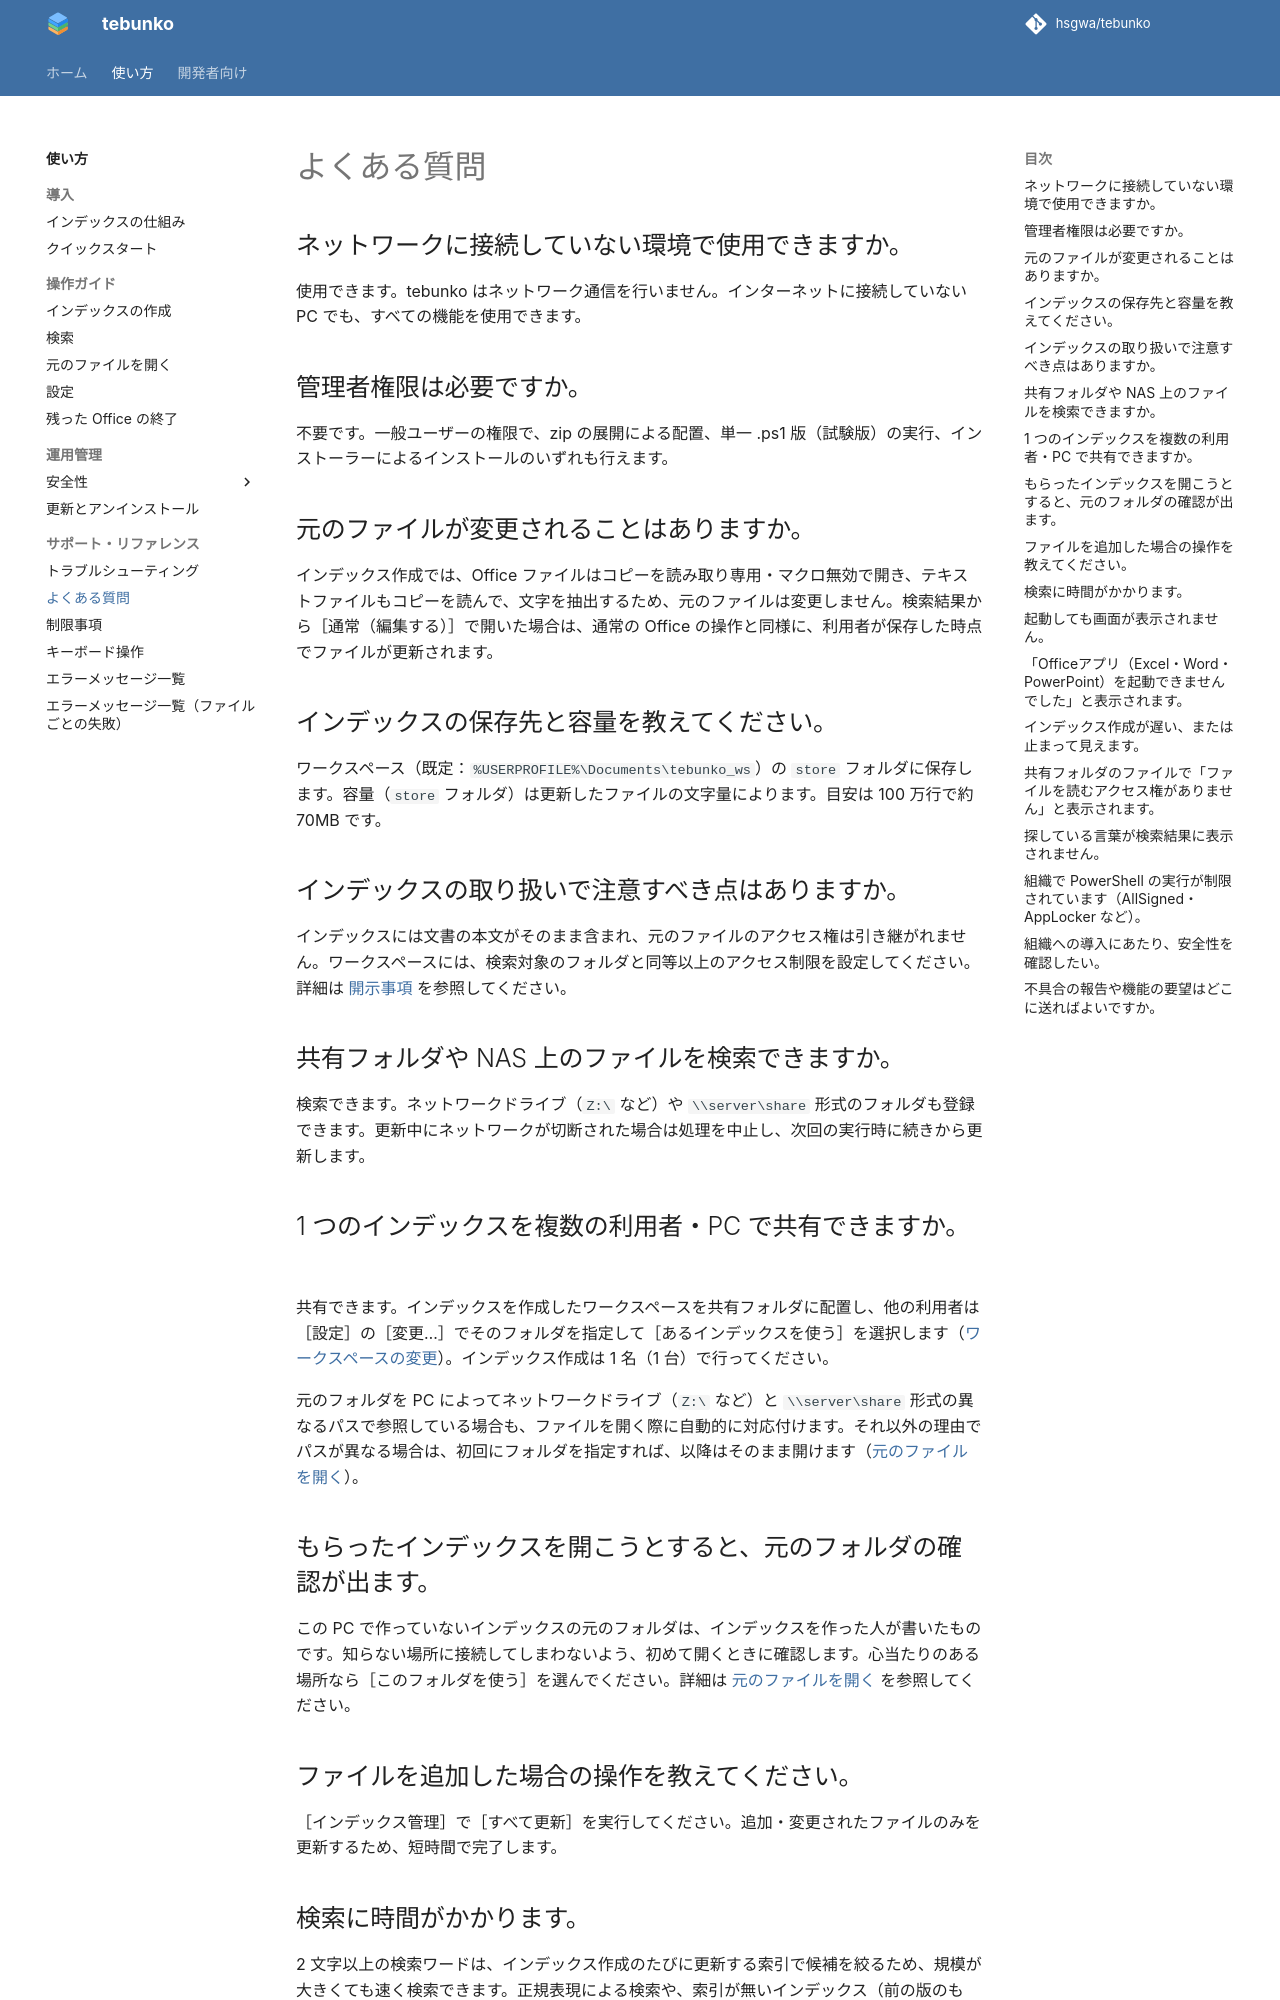

repository: hsgwa/tebunko · page: guide/faq/index.html · generator: mkdocs

# よくある質問

## ネットワークに接続していない環境で使用できますか。

使用できます。tebunko はネットワーク通信を行いません。インターネットに接続していない PC でも、すべての機能を使用できます。

## 管理者権限は必要ですか。

不要です。一般ユーザーの権限で、zip の展開による配置、単一 .ps1 版（試験版）の実行、インストーラーによるインストールのいずれも行えます。

## 元のファイルが変更されることはありますか。

インデックス作成では、Office ファイルはコピーを読み取り専用・マクロ無効で開き、テキストファイルもコピーを読んで、文字を抽出するため、元のファイルは変更しません。検索結果から［通常（編集する）］で開いた場合は、通常の Office の操作と同様に、利用者が保存した時点でファイルが更新されます。

## インデックスの保存先と容量を教えてください。

ワークスペース（既定：`%USERPROFILE%\Documents\tebunko_ws`）の `store` フォルダに保存します。容量（`store` フォルダ）は更新したファイルの文字量によります。目安は 100 万行で約 70MB です。

## インデックスの取り扱いで注意すべき点はありますか。

インデックスには文書の本文がそのまま含まれ、元のファイルのアクセス権は引き継がれません。ワークスペースには、検索対象のフォルダと同等以上のアクセス制限を設定してください。詳細は [開示事項](../safety/disclosure.md) を参照してください。

## 共有フォルダや NAS 上のファイルを検索できますか。

検索できます。ネットワークドライブ（`Z:\` など）や `\\server\share` 形式のフォルダも登録できます。更新中にネットワークが切断された場合は処理を中止し、次回の実行時に続きから更新します。

## 1 つのインデックスを複数の利用者・PC で共有できますか。

共有できます。インデックスを作成したワークスペースを共有フォルダに配置し、他の利用者は［設定］の［変更…］でそのフォルダを指定して［あるインデックスを使う］を選択します（[ワークスペースの変更](settings.md#ワークスペースの変更)）。インデックス作成は 1 名（1 台）で行ってください。

元のフォルダを PC によってネットワークドライブ（`Z:\` など）と `\\server\share` 形式の異なるパスで参照している場合も、ファイルを開く際に自動的に対応付けます。それ以外の理由でパスが異なる場合は、初回にフォルダを指定すれば、以降はそのまま開けます（[元のファイルを開く](open-files.md#元のファイルが見つからない場合)）。

## もらったインデックスを開こうとすると、元のフォルダの確認が出ます。

この PC で作っていないインデックスの元のフォルダは、インデックスを作った人が書いたものです。知らない場所に接続してしまわないよう、初めて開くときに確認します。心当たりのある場所なら［このフォルダを使う］を選んでください。詳細は [元のファイルを開く](open-files.md#もらったインデックスを開くとき) を参照してください。

## ファイルを追加した場合の操作を教えてください。

［インデックス管理］で［すべて更新］を実行してください。追加・変更されたファイルのみを更新するため、短時間で完了します。

## 検索に時間がかかります。

2 文字以上の検索ワードは、インデックス作成のたびに更新する索引で候補を絞るため、規模が大きくても速く検索できます。正規表現による検索や、索引が無いインデックス（前の版のもの・インポートしたままのもの）では、すべてのファイルを照合するため時間がかかります。［すべて更新］を実行するか、検索対象や種類のチップで範囲を限定してください。
